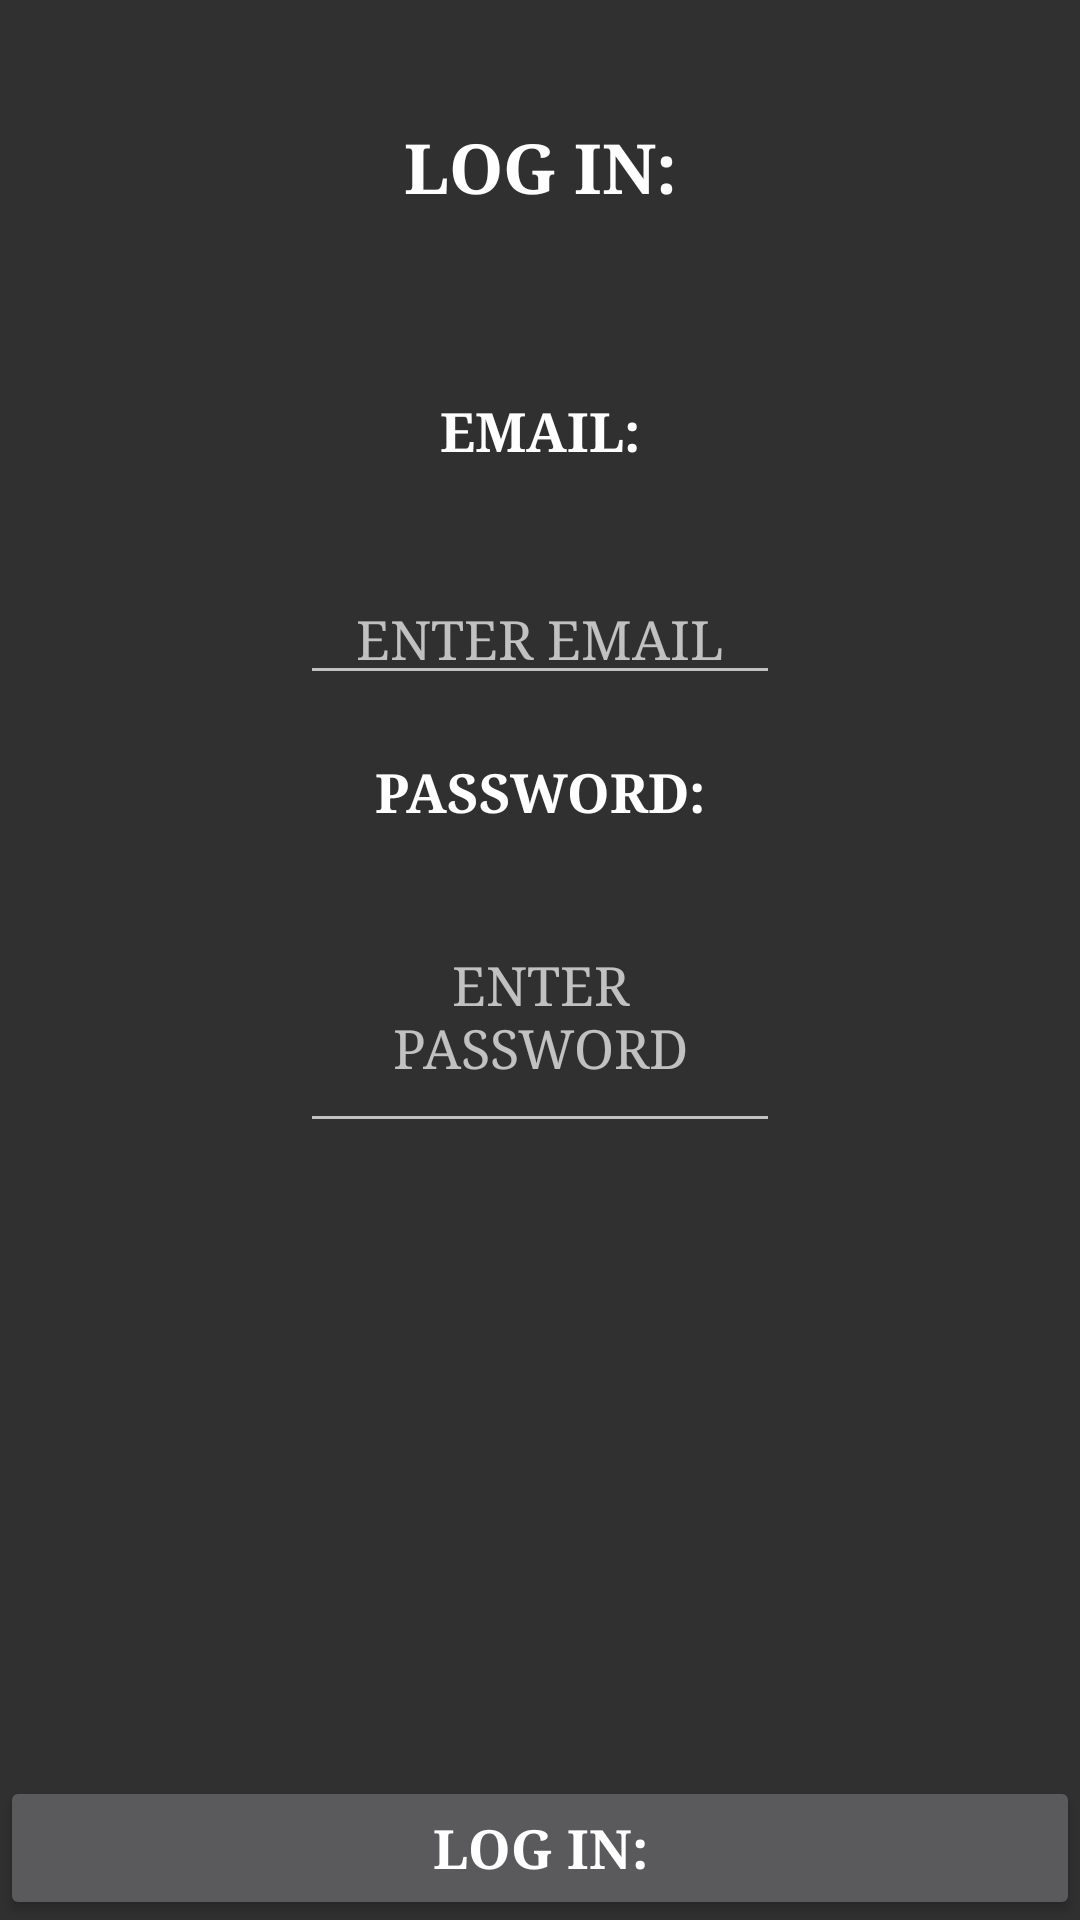

Reconstruct the res/layout file that produces this screen, plus the resources it refers to.
<!-- AndroidManifest.xml: application theme Theme.CriminalIntent -->
<!-- res/layout/log_in_activity.xml -->
<?xml version="1.0" encoding="utf-8"?>
<androidx.constraintlayout.widget.ConstraintLayout

    xmlns:android="http://schemas.android.com/apk/res/android"
    xmlns:app="http://schemas.android.com/apk/res-auto"
    android:layout_width="match_parent"
    android:layout_height="match_parent">

    <TextView

        android:id="@+id/textView_LogIn"
        android:layout_width="match_parent"
        android:layout_height="wrap_content"
        android:fontFamily="serif"
        android:gravity="center"
        android:padding="@dimen/padding_title_user"
        android:text="@string/button_text_log_in"
        android:textColor="@color/white"
        android:textSize="@dimen/text_size_title_user"
        android:textStyle="bold"
        app:layout_constraintEnd_toEndOf="parent"
        app:layout_constraintStart_toStartOf="parent"
        app:layout_constraintTop_toTopOf="parent" />

    <TextView

        android:id="@+id/textView_Email"
        android:layout_width="match_parent"
        android:layout_height="wrap_content"
        android:fontFamily="serif"
        android:gravity="center_horizontal"
        android:padding="@dimen/padding_log_in"
        android:text="@string/email_text_view"
        android:textColor="@color/white"
        android:textSize="@dimen/text_size_item"
        android:textStyle="bold"
        app:layout_constraintEnd_toEndOf="parent"
        app:layout_constraintStart_toStartOf="parent"
        app:layout_constraintTop_toBottomOf="@+id/textView_LogIn" />

    <EditText

        android:id="@+id/editText_Email"
        android:layout_width="match_parent"
        android:layout_height="wrap_content"
        android:layout_marginVertical="@dimen/margin_vertical_log_in"
        android:fontFamily="serif"
        android:gravity="center_horizontal"
        android:hint="@string/edit_text_hint_email"
        android:textColor="@color/white"
        app:layout_constraintEnd_toEndOf="parent"
        app:layout_constraintStart_toStartOf="parent"
        android:layout_marginHorizontal="@dimen/margin_horizontal_log_in"
        app:layout_constraintTop_toBottomOf="@+id/textView_Email" />

    <TextView

        android:id="@+id/textView_Password"
        android:layout_width="match_parent"
        android:layout_height="wrap_content"
        android:fontFamily="serif"
        android:gravity="center_horizontal"
        android:padding="@dimen/padding_log_in"
        android:text="@string/text_view_password"
        android:textColor="@color/white"
        android:textSize="@dimen/text_size_item"
        android:textStyle="bold"
        app:layout_constraintEnd_toEndOf="parent"
        app:layout_constraintStart_toStartOf="parent"
        app:layout_constraintTop_toBottomOf="@+id/editText_Email" />

    <EditText

        android:id="@+id/editText_Password"
        android:layout_width="match_parent"
        android:layout_height="wrap_content"
        android:fontFamily="serif"
        android:gravity="center_horizontal"
        android:hint="@string/edit_text_hint_password"
        android:padding="@dimen/padding_log_in"
        android:textColor="@color/white"
        app:layout_constraintEnd_toEndOf="parent"
        app:layout_constraintStart_toStartOf="parent"
        app:layout_constraintTop_toBottomOf="@+id/textView_Password"
        android:layout_marginHorizontal="@dimen/margin_horizontal_log_in"/>

    <Button

        android:id="@+id/button_log_in"
        android:layout_width="match_parent"
        android:layout_height="wrap_content"
        android:fontFamily="serif"
        android:gravity="center"
        android:text="@string/button_text_log_in"
        android:textColor="@color/white"
        android:textStyle="bold"
        android:textSize="@dimen/text_size_item"
        app:layout_constraintBottom_toBottomOf="parent"
        app:layout_constraintEnd_toEndOf="parent"
        app:layout_constraintStart_toStartOf="parent" />

</androidx.constraintlayout.widget.ConstraintLayout>
<!-- resources referenced by this layout -->
<resources>
  <dimen name="margin_horizontal_log_in">100dp</dimen>
  <dimen name="margin_vertical_log_in">15dp</dimen>
  <dimen name="padding_log_in">20dp</dimen>
  <dimen name="padding_title_user">40dp</dimen>
  <dimen name="text_size_item">18sp</dimen>
  <dimen name="text_size_title_user">23sp</dimen>
  <string name="button_text_log_in">LOG IN:</string>
  <string name="edit_text_hint_email">ENTER EMAIL</string>
  <string name="edit_text_hint_password">ENTER PASSWORD</string>
  <string name="email_text_view">EMAIL:</string>
  <string name="text_view_password">PASSWORD:</string>
  <style name="Theme.CriminalIntent" parent="Theme.Design">
      </style>
  <!-- not gathered from this repository: default colours our renderer supplied (Android Studio template values) -->
  <color name="white">#FFFFFFFF</color>
</resources>
